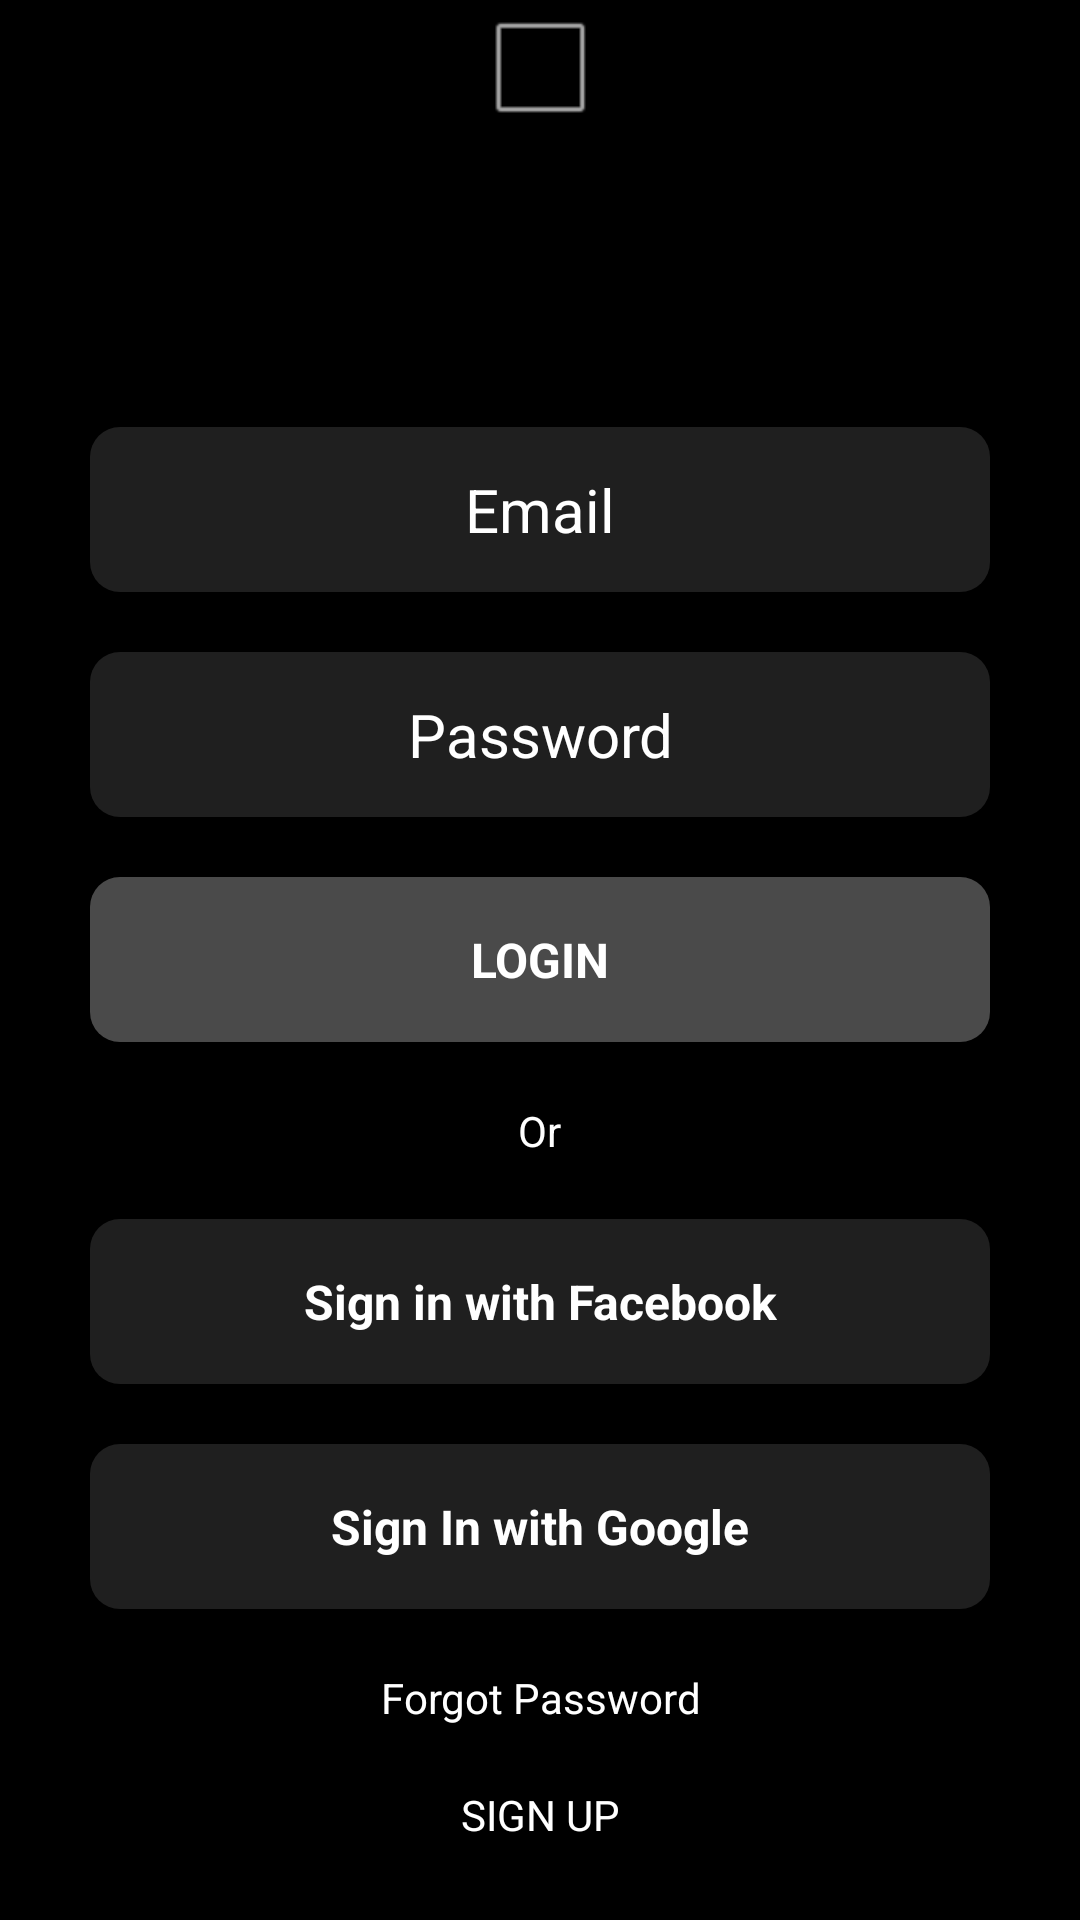

Layout XML and referenced resources for this Android screen:
<!-- AndroidManifest.xml: application theme AppTheme -->
<!-- res/layout/fragment_login_screen.xml -->
<?xml version="1.0" encoding="utf-8"?>
<RelativeLayout xmlns:android="http://schemas.android.com/apk/res/android"
    xmlns:app="http://schemas.android.com/apk/res-auto"
    android:layout_width="match_parent"
    android:layout_height="match_parent"
    android:background="@android:color/black">

    <ImageView
        android:id="@+id/imageView"
        android:layout_width="wrap_content"
        android:layout_height="wrap_content"
        android:layout_alignParentTop="true"
        android:layout_centerHorizontal="true"
        app:srcCompat="@android:drawable/alert_dark_frame" />

    <Button
        android:id="@+id/loginButton"
        style="@style/doober_button_log_in"
        android:layout_centerInParent="true"
        android:text="@string/log_in" />

    <TextView
        android:id="@+id/or_text_view"
        android:layout_width="wrap_content"
        android:layout_height="wrap_content"
        android:layout_below="@id/loginButton"
        android:layout_centerHorizontal="true"
        android:paddingTop="@dimen/log_in_screen_padding"
        android:text="@string/or"
        android:textColor="@android:color/white" />

    <Button
        android:id="@+id/facebook_sign_in"
        style="@style/doober_button"
        android:layout_below="@id/or_text_view"
        android:layout_centerInParent="true"
        android:layout_marginTop="@dimen/log_in_screen_padding"
        android:text="@string/face_book_sign_in" />

    <Button
        android:id="@+id/google_sign_in"
        style="@style/doober_button"
        android:layout_below="@id/facebook_sign_in"
        android:layout_centerInParent="true"
        android:layout_marginTop="@dimen/log_in_screen_padding"
        android:text="@string/googlesign_in" />


    <TextView
        android:id="@+id/forgot_password"
        android:layout_width="wrap_content"
        android:layout_height="wrap_content"
        android:layout_below="@id/google_sign_in"
        android:layout_centerInParent="true"
        android:layout_marginTop="@dimen/log_in_screen_padding"
        android:gravity="center"
        android:text="@string/forgot_password"
        android:textColor="@android:color/white" />


    <TextView
        android:id="@+id/sign_up"
        android:layout_width="wrap_content"
        android:layout_height="wrap_content"
        android:layout_below="@id/forgot_password"
        android:layout_centerInParent="true"
        android:layout_marginTop="@dimen/log_in_screen_padding"
        android:gravity="center"
        android:minWidth="200dp"
        android:text="@string/sign_up"
        android:textColor="@android:color/white" />


    <EditText

        android:id="@+id/input_password"
        style="@style/doober_edit_text"
        android:layout_above="@id/loginButton"
        android:layout_centerHorizontal="true"
        android:layout_marginBottom="@dimen/log_in_screen_padding"
        android:hint="@string/password_hint"
        android:inputType="textPassword" />

    <EditText

        android:id="@+id/input_userName"
        style="@style/doober_edit_text"
        android:layout_above="@id/input_password"
        android:layout_centerHorizontal="true"
        android:layout_marginBottom="@dimen/log_in_screen_padding"
        android:hint="@string/user_name_hint"
        android:inputType="textEmailAddress" />


</RelativeLayout>
<!-- resources referenced by this layout -->
<resources>
  <dimen name="log_in_screen_padding">20dp</dimen>
  <string name="face_book_sign_in">Sign in with Facebook</string>
  <string name="forgot_password">Forgot Password</string>
  <string name="googlesign_in">Sign In with Google</string>
  <string name="log_in">LogIn</string>
  <string name="or">Or</string>
  <string name="password_hint">Password</string>
  <string name="sign_up">SIGN UP</string>
  <string name="user_name_hint">Email</string>
  <style name="doober_button" parent="@android:style/Widget.Button">
          <item name="android:layout_width">wrap_content</item>
          <item name="android:layout_height">wrap_content</item>
          <item name="android:gravity">center</item>
          <item name="android:textColor">@android:color/white</item>
          <item name="android:textSize">16dip</item>
          <item name="android:textStyle">bold</item>
          <item name="android:background">@drawable/doober_button_border</item>
          <item name="android:focusable">true</item>
          <item name="android:clickable">true</item>
          <item name="android:minWidth">300dp</item>
          <item name="android:minHeight">55dp</item>
      </style>
  <style name="doober_edit_text" parent="@android:style/Widget.EditText">
          <item name="android:textSize">20sp</item>
          <item name="android:layout_width">wrap_content</item>
          <item name="android:layout_height">wrap_content</item>
          <item name="android:gravity">center</item>
          <item name="android:maxLines">1</item>
          <item name="android:minHeight">55dp</item>
          <item name="android:textColorHint">@android:color/white</item>
          <item name="android:minWidth">300dp</item>
          <item name="android:textColor">@android:color/white</item>
          <item name="android:shadowColor">#FF000000</item>
          <item name="android:background">@drawable/doober_rounded_edit_text</item>
  
  
      </style>
  <style name="AppTheme" parent="Theme.AppCompat.DayNight.NoActionBar">
          
          <item name="colorPrimary">@color/colorPrimary</item>
          <item name="colorPrimaryDark">@color/colorPrimaryDark</item>
          <item name="colorAccent">@color/colorAccent</item>
      </style>
  <!-- drawable doober_button_border (drawable) -->
  <?xml version="1.0" encoding="utf-8"?>
  <shape xmlns:android="http://schemas.android.com/apk/res/android"
      android:padding="10dp"
      android:shape="rectangle">
  
      <stroke
          android:width="0dp"
          android:color="#00000000" />
  
      <solid android:color="#1F1F1F" />
  
      <corners
          android:bottomLeftRadius="10dp"
          android:bottomRightRadius="10dp"
          android:topLeftRadius="10dp"
          android:topRightRadius="10dp" />
  
  </shape>
  <!-- drawable doober_button_border_log_in (drawable) -->
  <?xml version="1.0" encoding="utf-8"?>
  <shape xmlns:android="http://schemas.android.com/apk/res/android"
      android:padding="10dp"
      android:shape="rectangle">
  
      <stroke
          android:width="0dp"
          android:color="#00000000" />
  
      <solid android:color="#4A4A4A"/>
  
      <corners
          android:bottomLeftRadius="10dp"
          android:bottomRightRadius="10dp"
          android:topLeftRadius="10dp"
          android:topRightRadius="10dp" />
  
  </shape>
  <!-- drawable doober_rounded_edit_text (drawable) -->
  <?xml version="1.0" encoding="utf-8"?>
  <shape xmlns:android="http://schemas.android.com/apk/res/android"
      android:padding="10dp"
      android:shape="rectangle" >
  
      <solid android:color="#1F1F1F" />
  
      <corners
          android:bottomLeftRadius="10dp"
          android:bottomRightRadius="10dp"
          android:topLeftRadius="10dp"
          android:topRightRadius="10dp" />
  
  </shape>
  <color name="colorPrimary">#3F51B5</color>
  <color name="colorPrimaryDark">#303F9F</color>
  <color name="colorAccent">#FF4081</color>
</resources>
